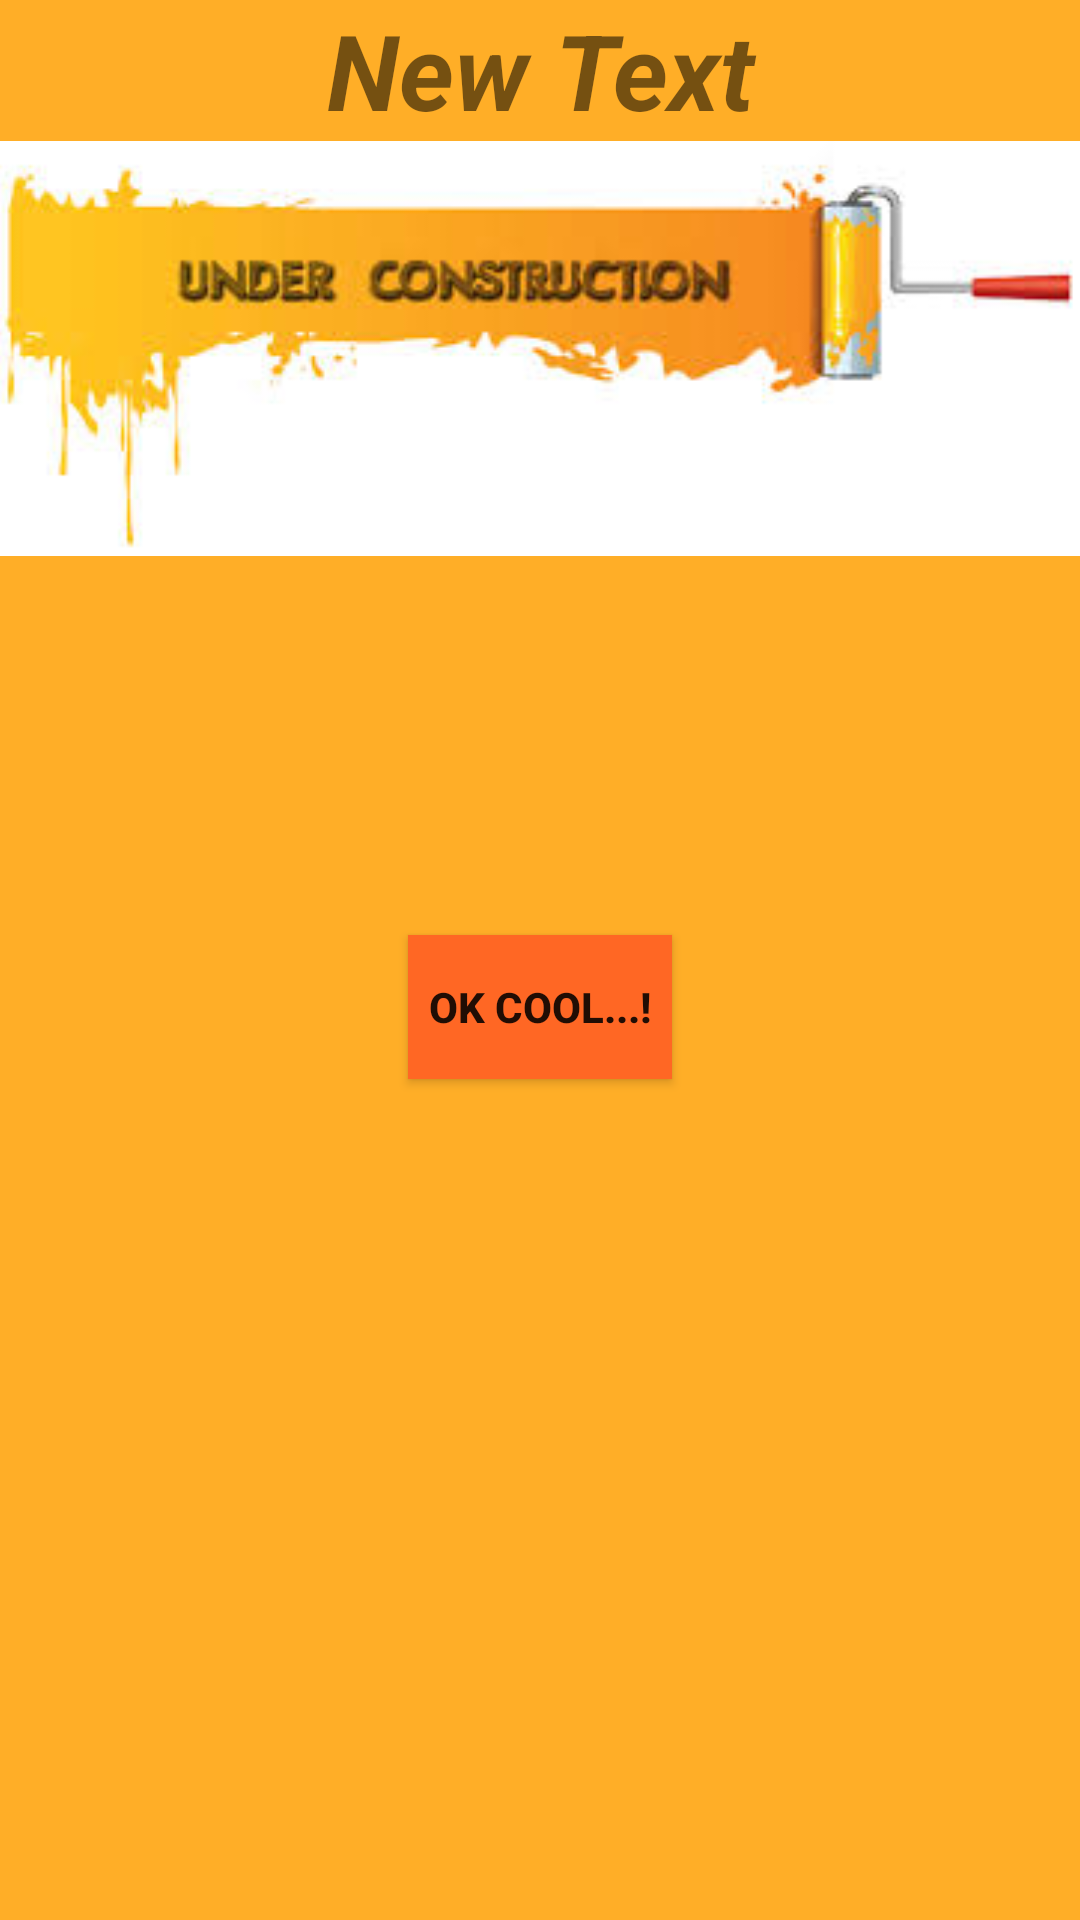

Write the Android layout XML for this screen, with the resource values it uses.
<!-- AndroidManifest.xml: application theme AppTheme -->
<!-- res/layout/activity_read.xml -->
<RelativeLayout xmlns:android="http://schemas.android.com/apk/res/android"
    xmlns:tools="http://schemas.android.com/tools" android:layout_width="match_parent"
    android:layout_height="match_parent" android:paddingLeft="@dimen/activity_horizontal_margin"
    android:paddingRight="@dimen/activity_horizontal_margin"
    android:paddingTop="@dimen/activity_vertical_margin"
    android:paddingBottom="@dimen/activity_vertical_margin"
    tools:context="com.example.krazyknight.techcards.Read"
    android:background="#ffffae27">

    <TextView
        android:layout_width="wrap_content"
        android:layout_height="wrap_content"
        android:text="New Text"
        android:id="@+id/textView"
        android:layout_alignParentRight="true"
        android:layout_alignParentEnd="true"
        android:layout_alignParentLeft="true"
        android:layout_alignParentStart="true"
        android:textSize="35dp"
        android:gravity="center_vertical|center_horizontal"
        android:textStyle="bold|italic" />

    <ImageView
        android:layout_width="wrap_content"
        android:layout_height="wrap_content"
        android:id="@+id/imageView"
        android:layout_alignParentLeft="true"
        android:layout_alignParentStart="true"
        android:layout_below="@+id/textView"
        android:layout_alignRight="@+id/textView"
        android:layout_alignEnd="@+id/textView"
        android:src="@drawable/underconstruction"
        />

    <Button
        style="?android:attr/buttonStyle"
        android:layout_width="wrap_content"
        android:layout_height="wrap_content"
        android:text="Ok Cool...!"
        android:id="@+id/button2"
        android:textStyle="bold"
        android:background="#ffff6724"
        android:layout_marginTop="126dp"
        android:layout_below="@+id/imageView"
        android:layout_centerHorizontal="true" />
</RelativeLayout>
<!-- resources referenced by this layout -->
<resources>
  <!-- drawable underconstruction: jpg bitmap (drawable, 7606 bytes) -->
  <style name="AppTheme" parent="AppThemeBase">
          
      </style>
  <style name="AppThemeBase" parent="Theme.AppCompat.Light.DarkActionBar">
          <item name="colorPrimary">@color/primaryColor</item>
          <item name="colorPrimaryDark">@color/primaryColorDark</item>
          <item name="colorAccent">@color/accentColor</item>
  
  
      </style>
  <color name="primaryColor">#009688</color>
  <color name="primaryColorDark">#00796B</color>
  <color name="accentColor">#210B2C</color>
</resources>
